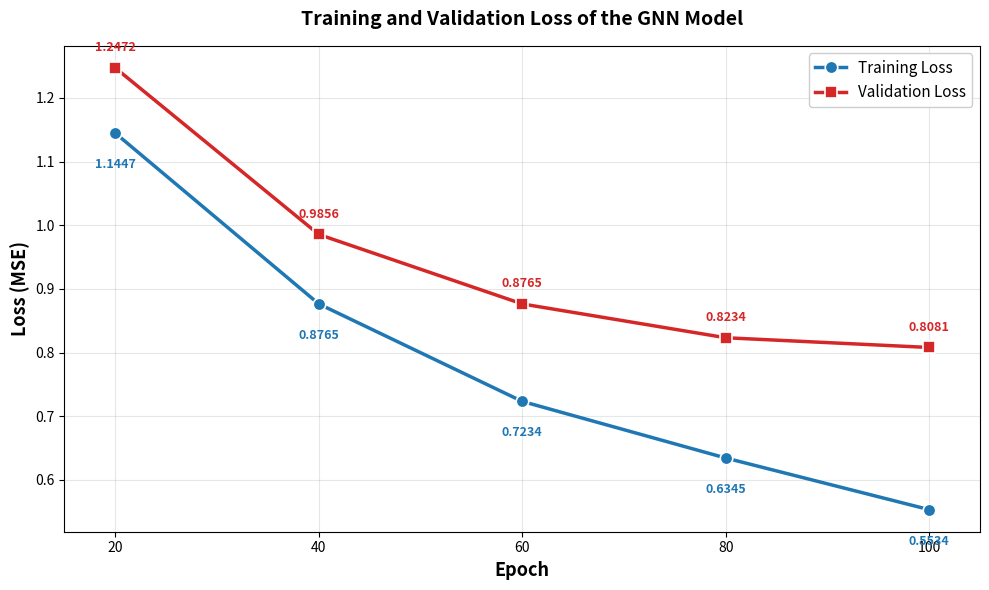

Generate this figure with matplotlib: (Note: this script raises an exception after producing the figure.)
import matplotlib.pyplot as plt
import os

epochs = [20, 40, 60, 80, 100]
train_loss = [1.1447, 0.8765, 0.7234, 0.6345, 0.5534]
val_loss   = [1.2472, 0.9856, 0.8765, 0.8234, 0.8081]

fig, ax = plt.subplots(figsize=(10, 6))
ax.plot(epochs, train_loss, 'o-', color='#1f77b4', linewidth=2.5, markersize=9,
        markeredgecolor='white', markeredgewidth=1.2, label='Training Loss')
ax.plot(epochs, val_loss, 's-', color='#d62728', linewidth=2.5, markersize=9,
        markeredgecolor='white', markeredgewidth=1.2, label='Validation Loss')

for e, tl, vl in zip(epochs, train_loss, val_loss):
    ax.annotate(f'{tl:.4f}', (e, tl), textcoords='offset points', xytext=(0, -18),
                ha='center', va='top', fontsize=9, color='#1f77b4', fontweight='bold')
    ax.annotate(f'{vl:.4f}', (e, vl), textcoords='offset points', xytext=(0, 10),
                ha='center', va='bottom', fontsize=9, color='#d62728', fontweight='bold')

ax.set_xlabel('Epoch', fontsize=13, fontweight='bold')
ax.set_ylabel('Loss (MSE)', fontsize=13, fontweight='bold')
ax.set_title('Training and Validation Loss of the GNN Model', fontsize=14, fontweight='bold', pad=15)
ax.set_xticks(epochs)
ax.set_xlim(15, 105)
ax.grid(True, alpha=0.3)
ax.legend(loc='upper right', fontsize=11, framealpha=0.95)

plt.tight_layout()
out = os.path.join(os.path.expanduser("~"), "Desktop", "GNN_Training_Validation_Loss.png")
plt.savefig(out, dpi=300, bbox_inches='tight')
print(f"Saved: {out}")
plt.show()
